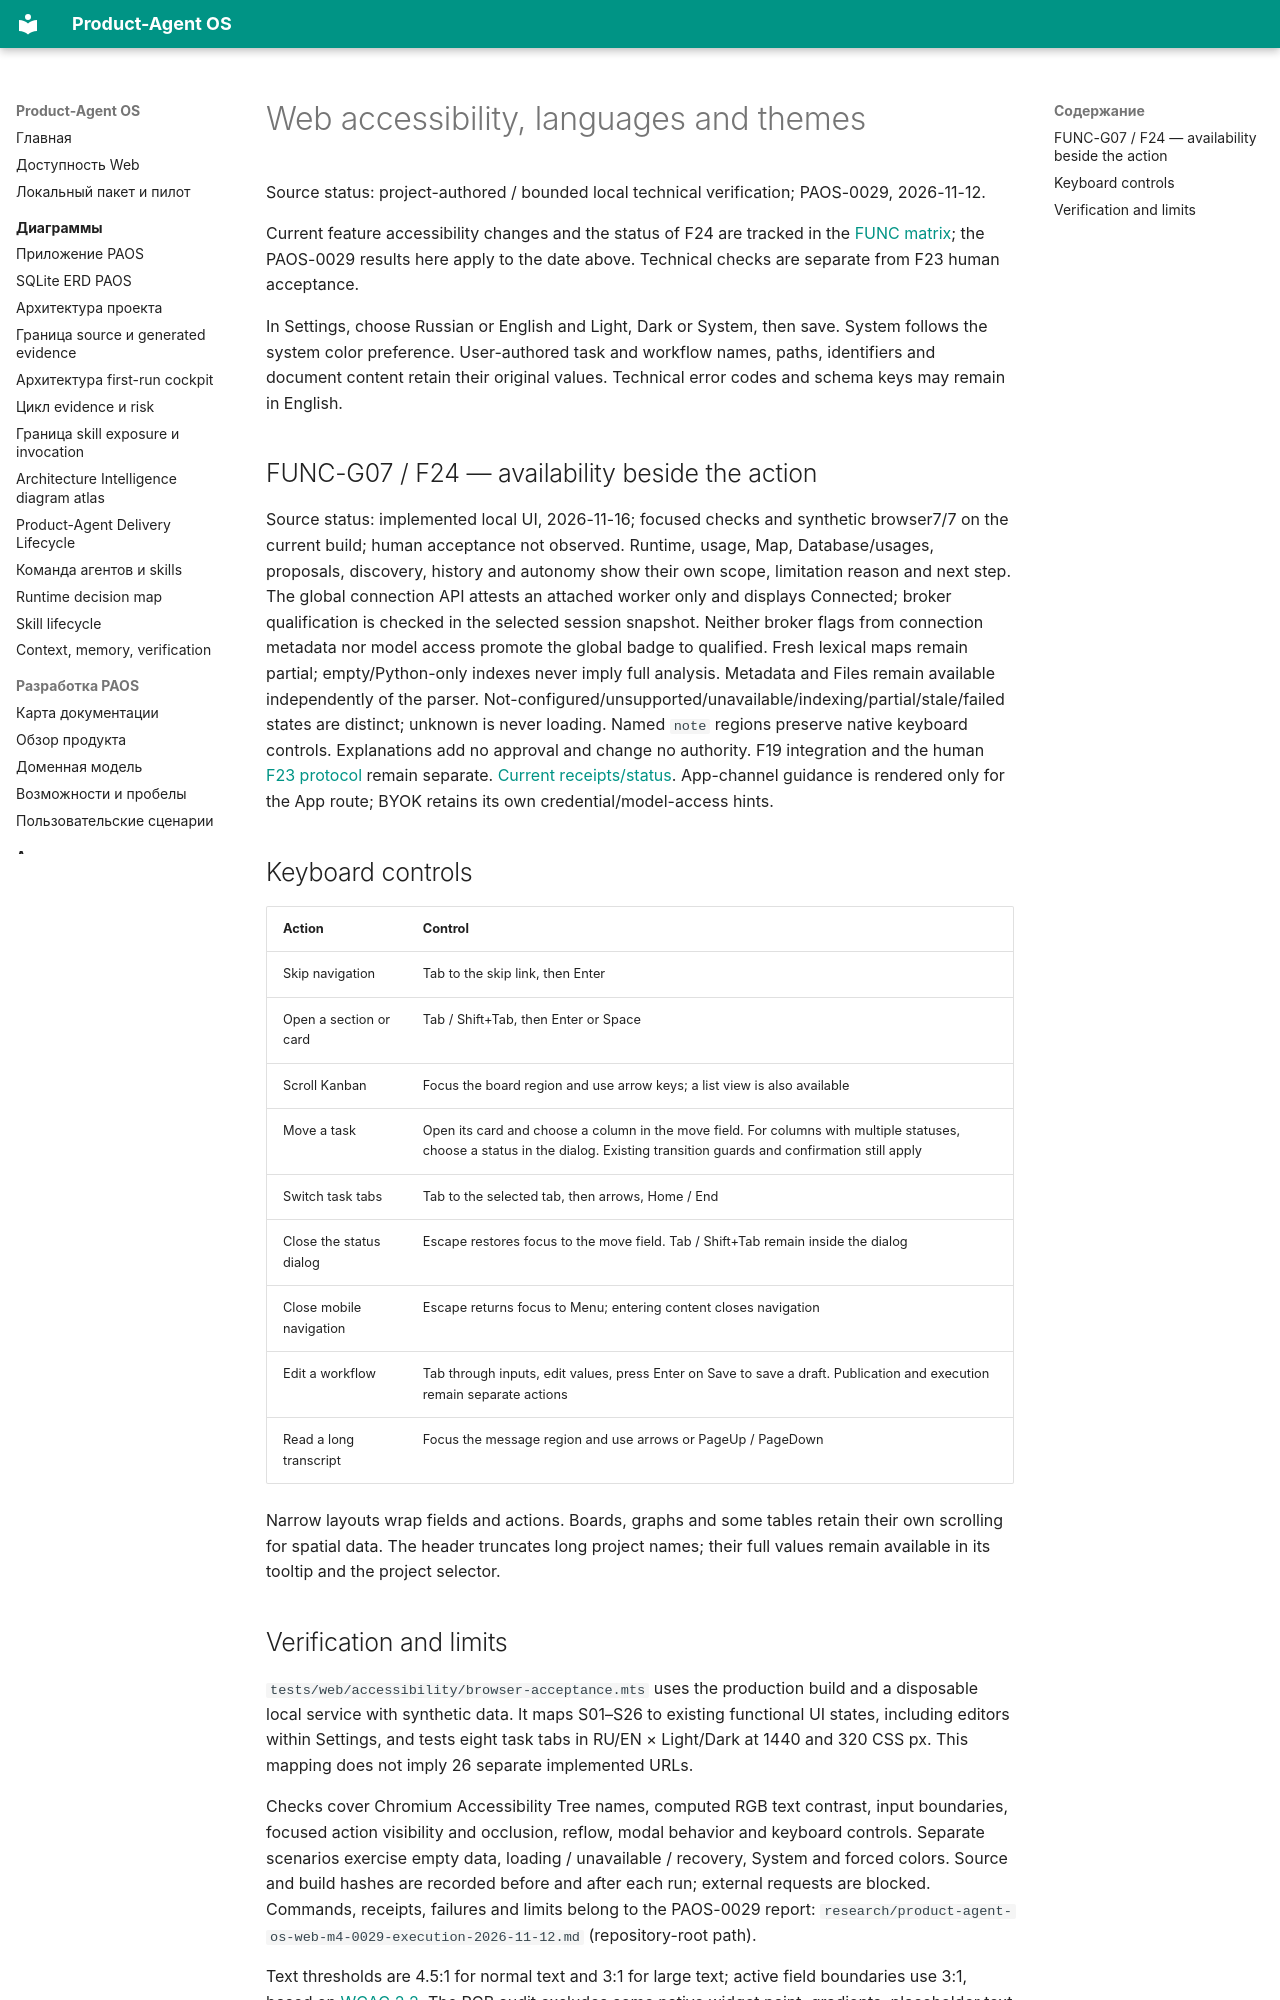

repository: alexroadcaster/product-agent-os · page: web/accessibility.en.html · generator: mkdocs

# Web accessibility, languages and themes

Source status: project-authored / bounded local technical verification; PAOS-0029, 2026-11-12.

Current feature accessibility changes and the status of F24 are tracked in the [FUNC matrix](../planning/functional-remediation-2026-11-15.en.md); the PAOS-0029 results here apply to the date above. Technical checks are separate from F23 human acceptance.

In Settings, choose Russian or English and Light, Dark or System, then save. System follows the system color preference. User-authored task and workflow names, paths, identifiers and document content retain their original values. Technical error codes and schema keys may remain in English.

## FUNC-G07 / F24 — availability beside the action

Source status: implemented local UI, 2026-11-16; focused checks and synthetic browser7/7 on the current build; human acceptance not observed. Runtime, usage, Map, Database/usages, proposals, discovery, history and autonomy show their own scope, limitation reason and next step. The global connection API attests an attached worker only and displays Connected; broker qualification is checked in the selected session snapshot. Neither broker flags from connection metadata nor model access promote the global badge to qualified. Fresh lexical maps remain partial; empty/Python-only indexes never imply full analysis. Metadata and Files remain available independently of the parser. Not-configured/unsupported/unavailable/indexing/partial/stale/failed states are distinct; unknown is never loading. Named `note` regions preserve native keyboard controls. Explanations add no approval and change no authority. F19 integration and the human [F23 protocol](pilot.en.md#func-g07-pilot-protocol) remain separate. [Current receipts/status](../planning/functional-remediation-2026-11-15.en.md#func-g07-results). App-channel guidance is rendered only for the App route; BYOK retains its own credential/model-access hints.

## Keyboard controls

| Action | Control |
| --- | --- |
| Skip navigation | Tab to the skip link, then Enter |
| Open a section or card | Tab / Shift+Tab, then Enter or Space |
| Scroll Kanban | Focus the board region and use arrow keys; a list view is also available |
| Move a task | Open its card and choose a column in the move field. For columns with multiple statuses, choose a status in the dialog. Existing transition guards and confirmation still apply |
| Switch task tabs | Tab to the selected tab, then arrows, Home / End |
| Close the status dialog | Escape restores focus to the move field. Tab / Shift+Tab remain inside the dialog |
| Close mobile navigation | Escape returns focus to Menu; entering content closes navigation |
| Edit a workflow | Tab through inputs, edit values, press Enter on Save to save a draft. Publication and execution remain separate actions |
| Read a long transcript | Focus the message region and use arrows or PageUp / PageDown |

Narrow layouts wrap fields and actions. Boards, graphs and some tables retain their own scrolling for spatial data. The header truncates long project names; their full values remain available in its tooltip and the project selector.
